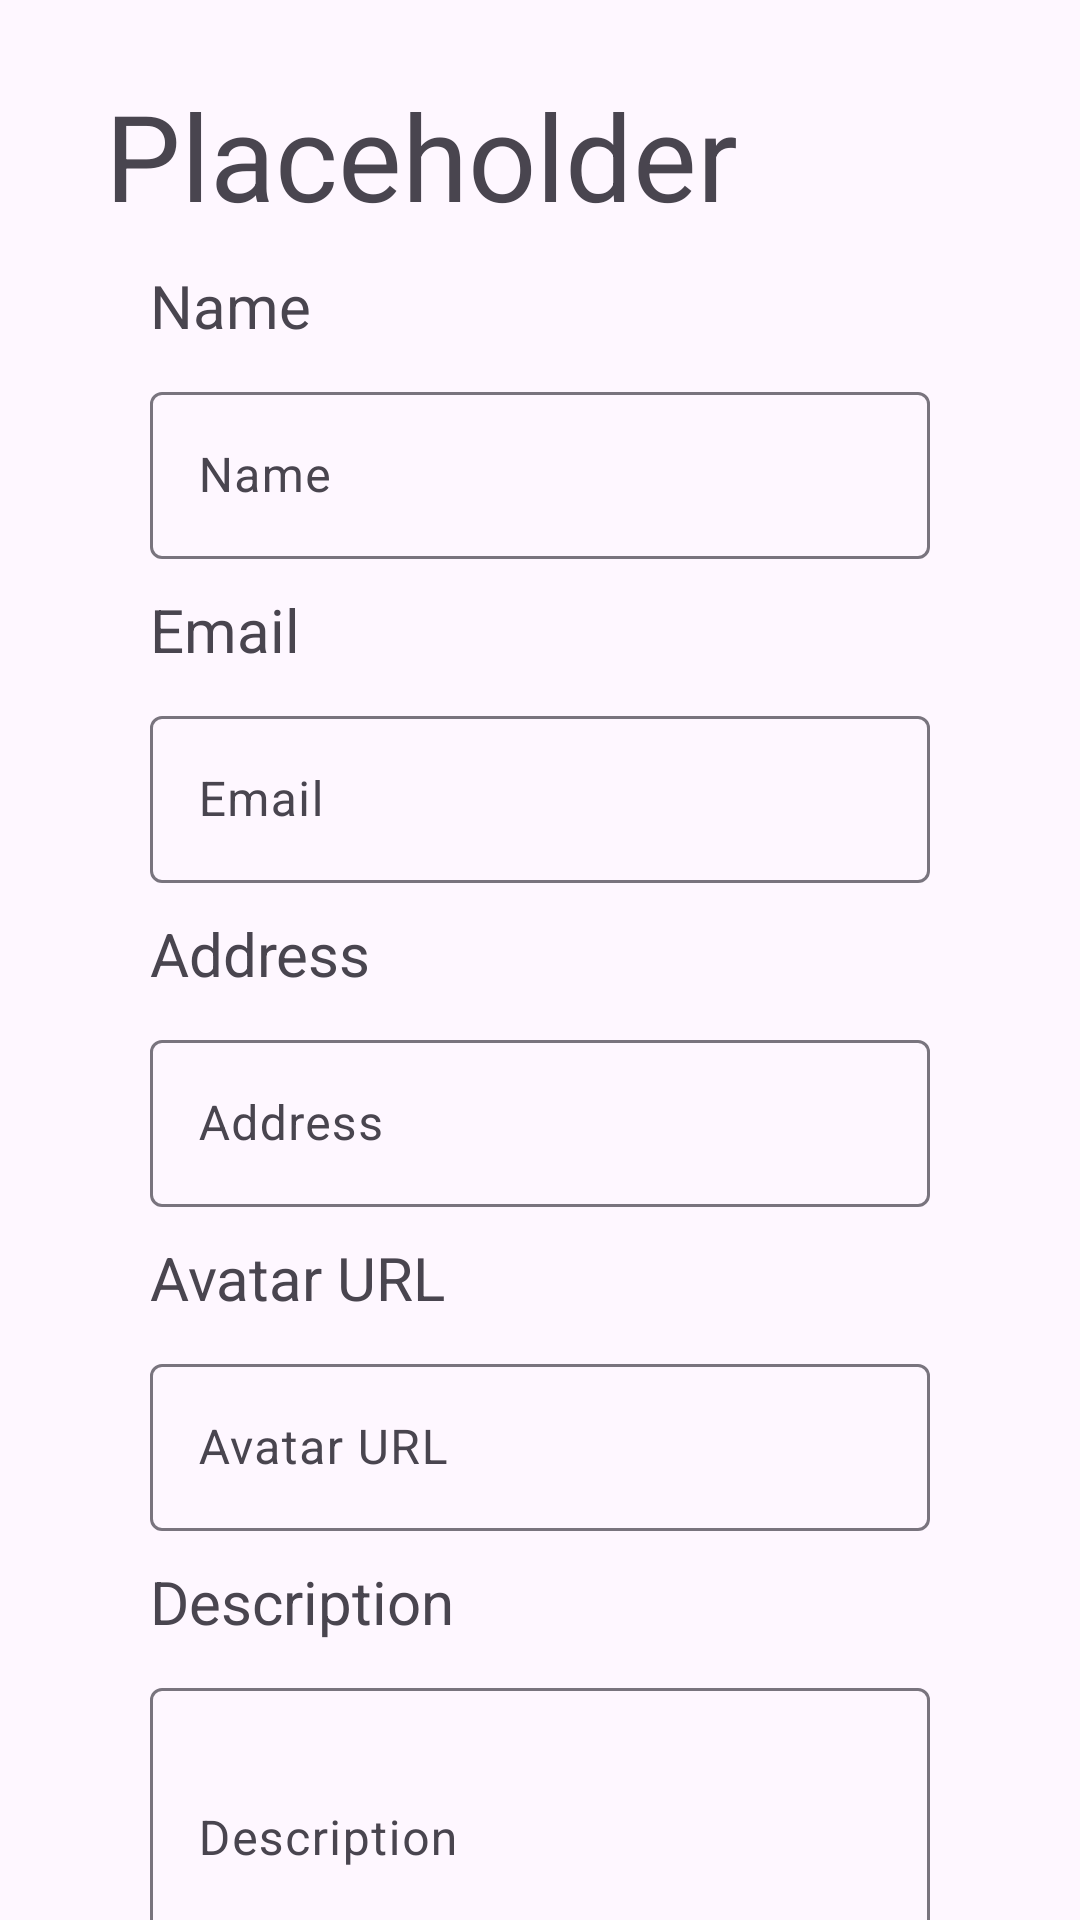

Here is an Android app screen rendered from its layout file. Give the layout XML and the strings, colors and styles it references.
<!-- AndroidManifest.xml: application theme Theme.Simplelogin -->
<!-- res/layout/activity_profile.xml -->
<?xml version="1.0" encoding="utf-8"?>
<androidx.constraintlayout.widget.ConstraintLayout xmlns:android="http://schemas.android.com/apk/res/android"
    xmlns:app="http://schemas.android.com/apk/res-auto"
    xmlns:tools="http://schemas.android.com/tools"
    android:layout_width="match_parent"
    android:layout_height="match_parent">

    <LinearLayout
        android:layout_width="match_parent"
        android:layout_height="match_parent"
        android:orientation="vertical"
        tools:layout_editor_absoluteX="1dp"
        tools:layout_editor_absoluteY="1dp">



        <LinearLayout
            android:layout_width="match_parent"
            android:layout_height="wrap_content"
            android:orientation="horizontal"
            android:layout_marginLeft="25sp"
            android:layout_marginRight="25sp"
            android:layout_marginTop="25sp">

            <TextView
                android:id="@+id/textView"
                android:layout_width="wrap_content"
                android:layout_height="wrap_content"
                android:text="@string/placeholder"
                android:layout_gravity="center"
                android:textSize="40sp"
                android:layout_marginLeft="10sp"
                android:layout_marginRight="10sp"/>

            <ImageView
                android:id="@+id/imageView"
                android:layout_width="0dp"
                android:layout_height="wrap_content"
                android:layout_weight="1"
                android:contentDescription="@string/profile_picture"
                tools:srcCompat="@tools:sample/avatars"
                android:layout_marginLeft="10sp"
                android:layout_marginRight="10sp"/>
        </LinearLayout>
        <TextView
            android:layout_width="wrap_content"
            android:layout_height="wrap_content"
            android:text="@string/name"
            android:textSize="20sp"
            android:layout_marginStart="50sp"
            android:layout_marginTop="10sp"
            android:layout_marginBottom="10sp"/>

        <com.google.android.material.textfield.TextInputLayout
            android:layout_width="match_parent"
            android:layout_height="wrap_content"
            android:layout_marginLeft="50sp"
            android:layout_marginRight="50sp">

            <com.google.android.material.textfield.TextInputEditText
                android:id="@+id/input_name_profile"
                android:layout_width="match_parent"
                android:layout_height="wrap_content"
                android:hint="@string/name"
                android:inputType="textPersonName" />
        </com.google.android.material.textfield.TextInputLayout>
        <TextView
            android:layout_width="wrap_content"
            android:layout_height="wrap_content"
            android:text="@string/email"
            android:textSize="20sp"
            android:layout_marginStart="50sp"
            android:layout_marginTop="10sp"
            android:layout_marginBottom="10sp"/>

        <com.google.android.material.textfield.TextInputLayout
            android:layout_width="match_parent"
            android:layout_height="wrap_content"
            android:layout_marginLeft="50sp"
            android:layout_marginRight="50sp">

            <com.google.android.material.textfield.TextInputEditText
                android:layout_width="match_parent"
                android:layout_height="wrap_content"
                android:hint="@string/email"
                android:inputType="textPersonName" />
        </com.google.android.material.textfield.TextInputLayout>
        <TextView
            android:layout_width="wrap_content"
            android:layout_height="wrap_content"
            android:text="@string/address"
            android:textSize="20sp"
            android:layout_marginStart="50sp"
            android:layout_marginTop="10sp"
            android:layout_marginBottom="10sp"/>

        <com.google.android.material.textfield.TextInputLayout
            android:layout_width="match_parent"
            android:layout_height="wrap_content"
            android:layout_marginLeft="50sp"
            android:layout_marginRight="50sp">

            <com.google.android.material.textfield.TextInputEditText
                android:layout_width="match_parent"
                android:layout_height="wrap_content"
                android:hint="@string/address"
                android:inputType="textPersonName" />
        </com.google.android.material.textfield.TextInputLayout>
        <TextView
            android:layout_width="wrap_content"
            android:layout_height="wrap_content"
            android:text="@string/avatar_url"
            android:textSize="20sp"
            android:layout_marginStart="50sp"
            android:layout_marginTop="10sp"
            android:layout_marginBottom="10sp"/>

        <com.google.android.material.textfield.TextInputLayout
            android:layout_width="match_parent"
            android:layout_height="wrap_content"
            android:layout_marginLeft="50sp"
            android:layout_marginRight="50sp">

            <com.google.android.material.textfield.TextInputEditText
                android:layout_width="match_parent"
                android:layout_height="wrap_content"
                android:hint="@string/avatar_url"
                android:inputType="textPersonName" />
        </com.google.android.material.textfield.TextInputLayout>
        <TextView
            android:layout_width="wrap_content"
            android:layout_height="wrap_content"
            android:text="@string/description"
            android:textSize="20sp"
            android:layout_marginStart="50sp"
            android:layout_marginTop="10sp"
            android:layout_marginBottom="10sp"/>

        <com.google.android.material.textfield.TextInputLayout
            android:layout_width="match_parent"
            android:layout_height="wrap_content"
            android:layout_marginLeft="50sp"
            android:layout_marginRight="50sp">

            <com.google.android.material.textfield.TextInputEditText
                android:layout_width="match_parent"
                android:layout_height="100sp"
                android:hint="@string/description"
                android:inputType="textPersonName" />
        </com.google.android.material.textfield.TextInputLayout>
    </LinearLayout>
</androidx.constraintlayout.widget.ConstraintLayout>
<!-- resources referenced by this layout -->
<resources>
  <string name="address">Address</string>
  <string name="avatar_url">Avatar URL</string>
  <string name="description">Description</string>
  <string name="email">Email</string>
  <string name="name">Name</string>
  <string name="placeholder">Placeholder</string>
  <string name="profile_picture">Profile Picture</string>
  <style name="Theme.Simplelogin" parent="Base.Theme.Simplelogin" />
  <style name="Base.Theme.Simplelogin" parent="Theme.Material3.DayNight.NoActionBar">
          
          
      </style>
</resources>
